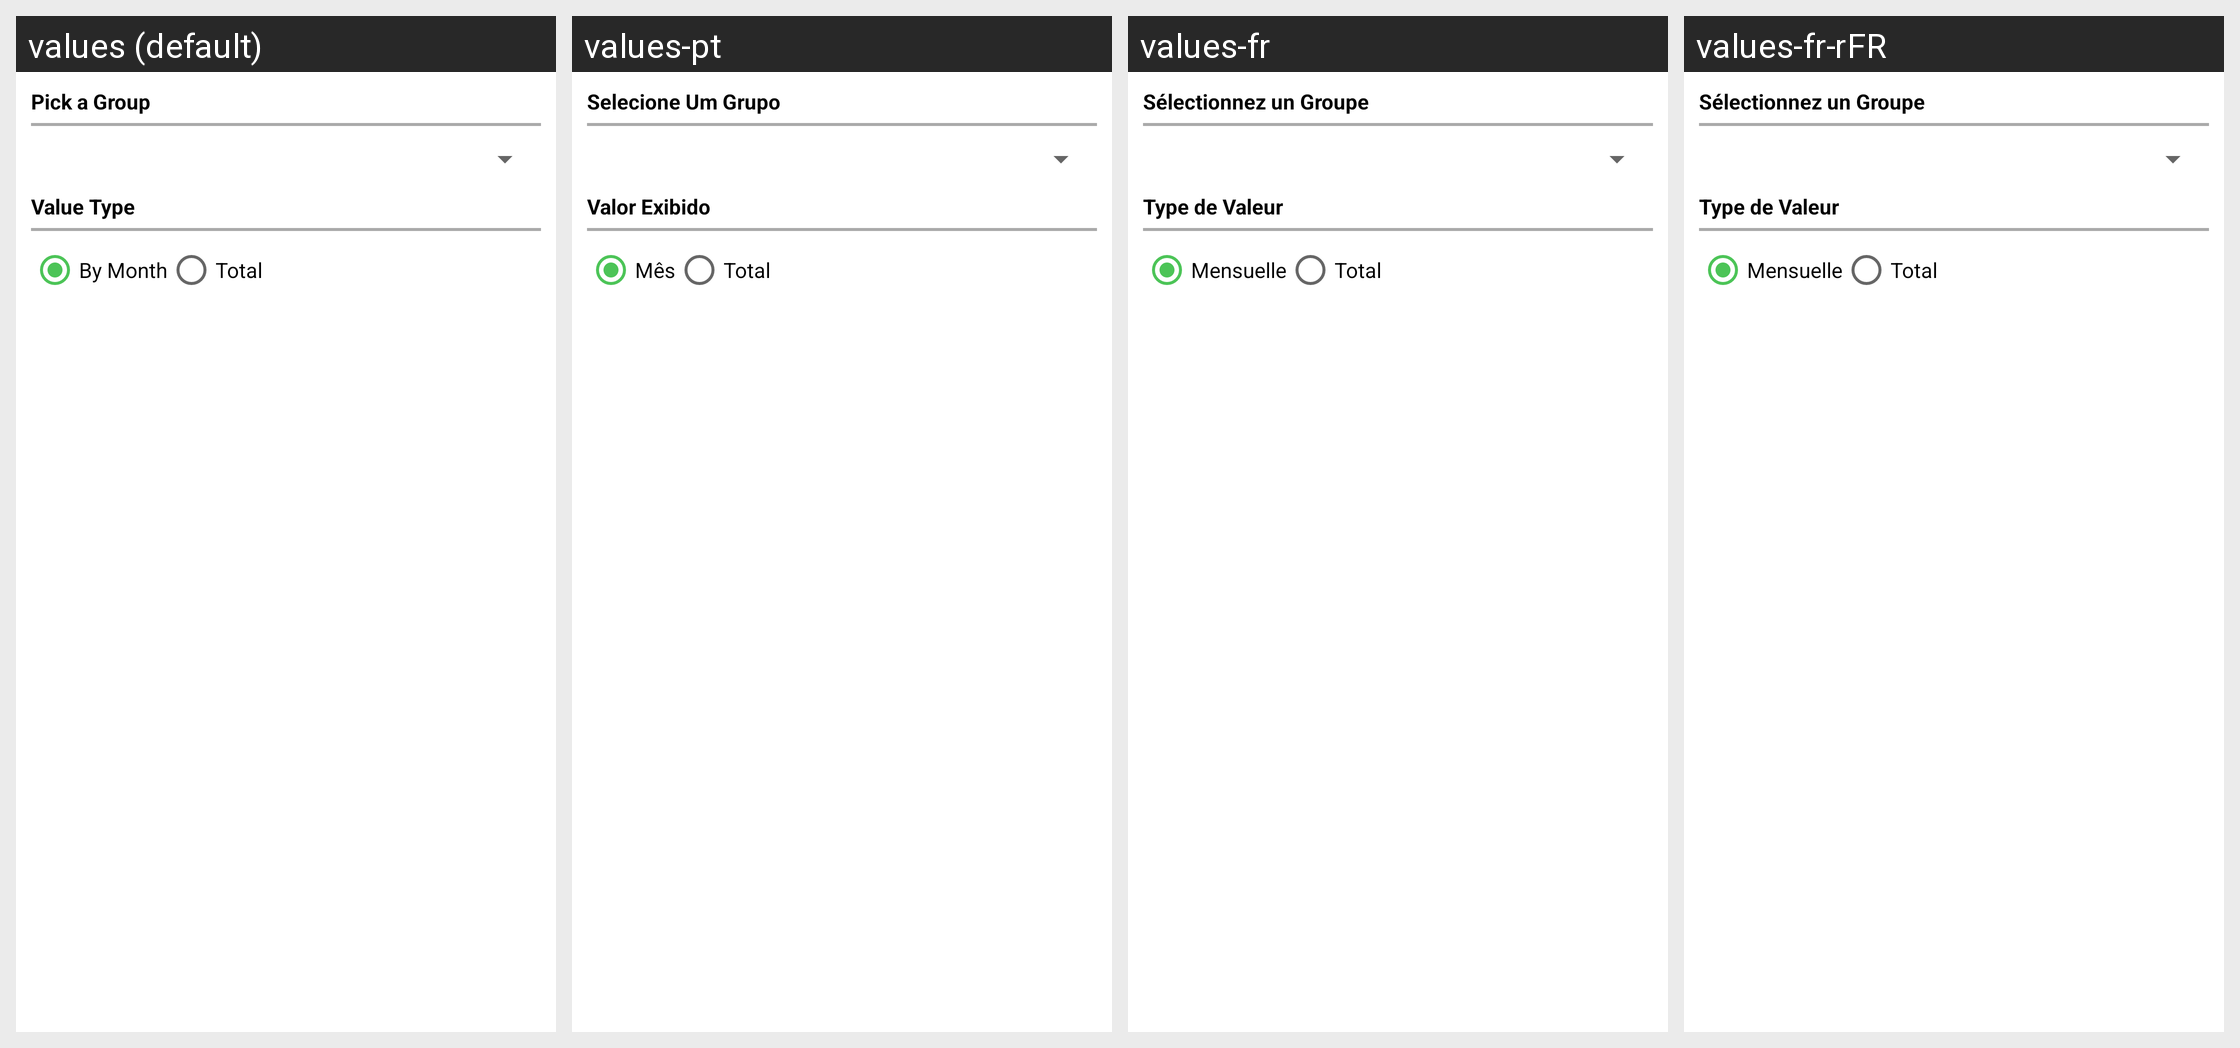

The same Android screen rendered under several of its app's locales, left to right. List the strings drawn on it with the default value and each locale's translation.
Android screen res/layout/widget1_config.xml rendered under 4 locales, left to right: values (default), values-pt, values-fr, values-fr-rFR. Device: Nexus 5 (rendered at 1080×1920; each locale shown at half size, 540×960, under a caption strip naming it); theme ExpensesTheme.
Other locales in the repository, not shown: values-en-rGB, values-pt-rBR, values-pt-rPT.
Strings drawn on this screen, with the default value and each locale's value (text and hints the layout hard-codes, and strings that could not be matched under every locale, appear in the picture but are not listed):

widget1config_l1
  values: Pick a Group
  values-pt: Selecione Um Grupo
  values-fr: Sélectionnez un Groupe
  values-fr-rFR: Sélectionnez un Groupe  [from values-fr]

widget1config_l2
  values: Value Type
  values-pt: Valor Exibido
  values-fr: Type de Valeur
  values-fr-rFR: Type de Valeur  [from values-fr]

widget1config_l3
  values: By Month
  values-pt: Mês
  values-fr: Mensuelle
  values-fr-rFR: Mensuelle  [from values-fr]

widget1config_l4
  values: Total
  values-pt: Total
  values-fr: Total
  values-fr-rFR: Total  [from values-fr]
